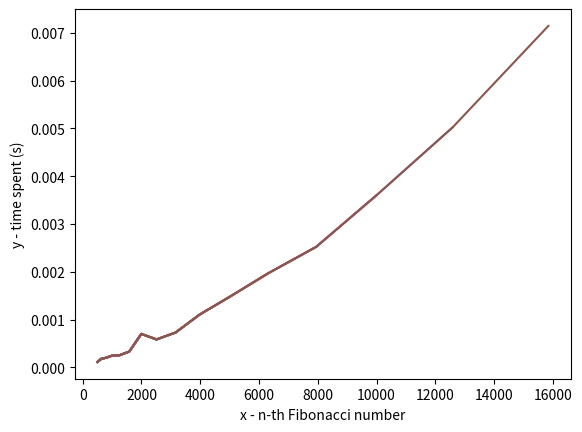

This chart was generated by the following Python code:
import matplotlib.pyplot as plt
import time
import pandas as pd
import sys

sys.setrecursionlimit(50000)
fibon_num = []
x = []
y = []
fib_low = [5,7,10,12,15,17,20]
fib_high = [501,631,794,1000,1259,1585,1995,2512,3162,3981,5012,6310,7943,10000,12589,15849]


def fib_tail_recursion (n, i = 0, crr = 0, next = 1):
    if n == i:
        return crr
    
    else:
        return fib_tail_recursion(n, i+1, next, crr + next)


    
for row in fib_high:
    print('{:^7}'.format(row),end='')
    
print('')

for i in range(16):
    start = time.time()
    fibon_num.append(fib_tail_recursion(fib_high[i]))
    end = time.time()
    x.append(fib_high[i])
    y.append(end-start)
    print('{:^7.4f}'.format(end-start),end='')
    plt.plot(x,y)
    plt.draw()


plt.xlabel('x - n-th Fibonacci number')
plt.ylabel('y - time spent (s)')
plt.show()
